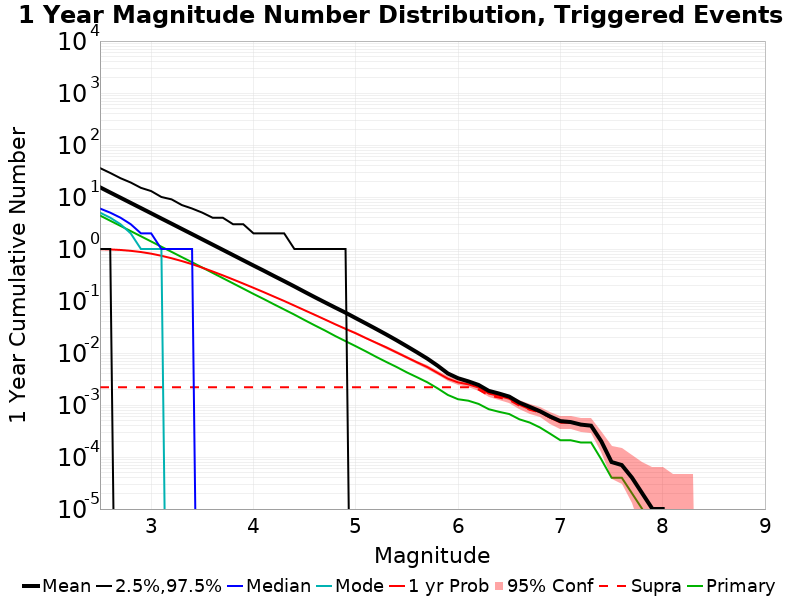

Values plotted in this chart, from the file beside it:
Mag, Mean, 2.5 %ile, 97.5 %ile, Median, Mode, 1 yr Probability, 1 yr Supra-Seis Prob, Primary Aftershocks Mean
2.5, 15.37, 1.0, 36.0, 6.0, 5.0, 0.9922, 0.0022, 4.406
2.6, 12.2, 1.0, 29.0, 5.0, 4.0, 0.9801, 0.0022, 3.497
2.7, 9.701, 0.0, 23.0, 4.0, 3.0, 0.9584, 0.0022, 2.784
2.8, 7.707, 0.0, 19.0, 3.0, 2.0, 0.9223, 0.0022, 2.211
2.9, 6.124, 0.0, 15.0, 2.0, 1.0, 0.8743, 0.0022, 1.756
3.0, 4.864, 0.0, 13.0, 2.0, 1.0, 0.8133, 0.0022, 1.395
3.1, 3.857, 0.0, 10.0, 1.0, 1.0, 0.7411, 0.0022, 1.106
3.2, 3.067, 0.0, 9.0, 1.0, 0.0, 0.6637, 0.0022, 0.8799
3.3, 2.433, 0.0, 7.0, 1.0, 0.0, 0.5861, 0.0022, 0.6979
3.4, 1.933, 0.0, 6.0, 1.0, 0.0, 0.5102, 0.0022, 0.5554
3.5, 1.533, 0.0, 5.0, 0.0, 0.0, 0.4372, 0.0022, 0.4396
3.6, 1.216, 0.0, 4.0, 0.0, 0.0, 0.3701, 0.0022, 0.3482
3.7, 0.9648, 0.0, 4.0, 0.0, 0.0, 0.3115, 0.0022, 0.2755
3.8, 0.765, 0.0, 3.0, 0.0, 0.0, 0.2602, 0.0022, 0.2185
3.9, 0.6067, 0.0, 3.0, 0.0, 0.0, 0.2163, 0.0022, 0.173
4.0, 0.4812, 0.0, 2.0, 0.0, 0.0, 0.1792, 0.0022, 0.1368
4.1, 0.3834, 0.0, 2.0, 0.0, 0.0, 0.1481, 0.0022, 0.1092
4.2, 0.3031, 0.0, 2.0, 0.0, 0.0, 0.1216, 0.0022, 0.08641
4.3, 0.2409, 0.0, 2.0, 0.0, 0.0, 0.1001, 0.0022, 0.06875
4.4, 0.1906, 0.0, 1.0, 0.0, 0.0, 0.08153, 0.0022, 0.05469
4.5, 0.1499, 0.0, 1.0, 0.0, 0.0, 0.06639, 0.0022, 0.04293
4.6, 0.1183, 0.0, 1.0, 0.0, 0.0, 0.05404, 0.0022, 0.03393
4.7, 0.09386, 0.0, 1.0, 0.0, 0.0, 0.04396, 0.0022, 0.027
4.8, 0.07457, 0.0, 1.0, 0.0, 0.0, 0.03565, 0.0022, 0.02117
4.9, 0.0596, 0.0, 1.0, 0.0, 0.0, 0.02913, 0.0022, 0.01689
5.0, 0.0468, 0.0, 0.0, 0.0, 0.0, 0.02389, 0.0022, 0.01349
5.1, 0.03687, 0.0, 0.0, 0.0, 0.0, 0.01928, 0.0022, 0.01071
5.2, 0.02893, 0.0, 0.0, 0.0, 0.0, 0.01571, 0.0022, 0.00842
5.3, 0.02261, 0.0, 0.0, 0.0, 0.0, 0.01278, 0.0022, 0.0067
5.4, 0.01752, 0.0, 0.0, 0.0, 0.0, 0.01022, 0.0022, 0.00537
5.5, 0.01345, 0.0, 0.0, 0.0, 0.0, 0.00821, 0.0022, 0.00423
5.6, 0.01027, 0.0, 0.0, 0.0, 0.0, 0.0066, 0.0022, 0.00341
5.7, 0.00778, 0.0, 0.0, 0.0, 0.0, 0.00535, 0.0022, 0.00273
5.8, 0.0057, 0.0, 0.0, 0.0, 0.0, 0.00414, 0.0022, 0.00209
5.9, 0.00404, 0.0, 0.0, 0.0, 0.0, 0.00321, 0.0022, 0.00156
6.0, 0.00327, 0.0, 0.0, 0.0, 0.0, 0.00272, 0.0022, 0.00129
6.1, 0.00285, 0.0, 0.0, 0.0, 0.0, 0.0025, 0.0022, 0.00121
6.2, 0.00243, 0.0, 0.0, 0.0, 0.0, 0.00217, 0.00198, 0.00105
6.3, 0.00187, 0.0, 0.0, 0.0, 0.0, 0.00166, 0.00152, 8.3E-4
6.4, 0.00166, 0.0, 0.0, 0.0, 0.0, 0.0015, 0.00139, 7.4E-4
6.5, 0.00145, 0.0, 0.0, 0.0, 0.0, 0.00132, 0.00125, 6.7E-4
6.6, 0.00111, 0.0, 0.0, 0.0, 0.0, 0.00101, 9.7E-4, 5.3E-4
6.7, 9.2E-4, 0.0, 0.0, 0.0, 0.0, 8.3E-4, 8.1E-4, 4.6E-4
6.8, 7.6E-4, 0.0, 0.0, 0.0, 0.0, 7.3E-4, 7.2E-4, 3.7E-4
6.9, 6.0E-4, 0.0, 0.0, 0.0, 0.0, 5.7E-4, 5.7E-4, 2.8E-4
7.0, 4.9E-4, 0.0, 0.0, 0.0, 0.0, 4.6E-4, 4.6E-4, 2.1E-4
7.1, 4.7E-4, 0.0, 0.0, 0.0, 0.0, 4.6E-4, 4.6E-4, 2.1E-4
7.2, 4.2E-4, 0.0, 0.0, 0.0, 0.0, 4.2E-4, 4.2E-4, 1.9E-4
7.3, 4.0E-4, 0.0, 0.0, 0.0, 0.0, 4.0E-4, 4.0E-4, 1.9E-4
7.4, 2.0E-4, 0.0, 0.0, 0.0, 0.0, 2.0E-4, 2.0E-4, 9.0E-5
7.5, 8.0E-5, 0.0, 0.0, 0.0, 0.0, 8.0E-5, 8.0E-5, 4.0E-5
7.6, 7.0E-5, 0.0, 0.0, 0.0, 0.0, 7.0E-5, 7.0E-5, 4.0E-5
7.7, 4.0E-5, 0.0, 0.0, 0.0, 0.0, 4.0E-5, 4.0E-5, 2.0E-5
7.8, 2.0E-5, 0.0, 0.0, 0.0, 0.0, 2.0E-5, 2.0E-5, 1.0E-5
7.9, 1.0E-5, 0.0, 0.0, 0.0, 0.0, 1.0E-5, 1.0E-5, 0.0
8.0, 1.0E-5, 0.0, 0.0, 0.0, 0.0, 1.0E-5, 1.0E-5, 0.0
8.1, 0.0, 0.0, 0.0, 0.0, 0.0, 0.0, 0.0, 0.0
8.2, 0.0, 0.0, 0.0, 0.0, 0.0, 0.0, 0.0, 0.0
8.3, 0.0, 0.0, 0.0, 0.0, 0.0, 0.0, 0.0, 0.0
8.4, 0.0, 0.0, 0.0, 0.0, 0.0, 0.0, 0.0, 0.0
... 6 more rows
